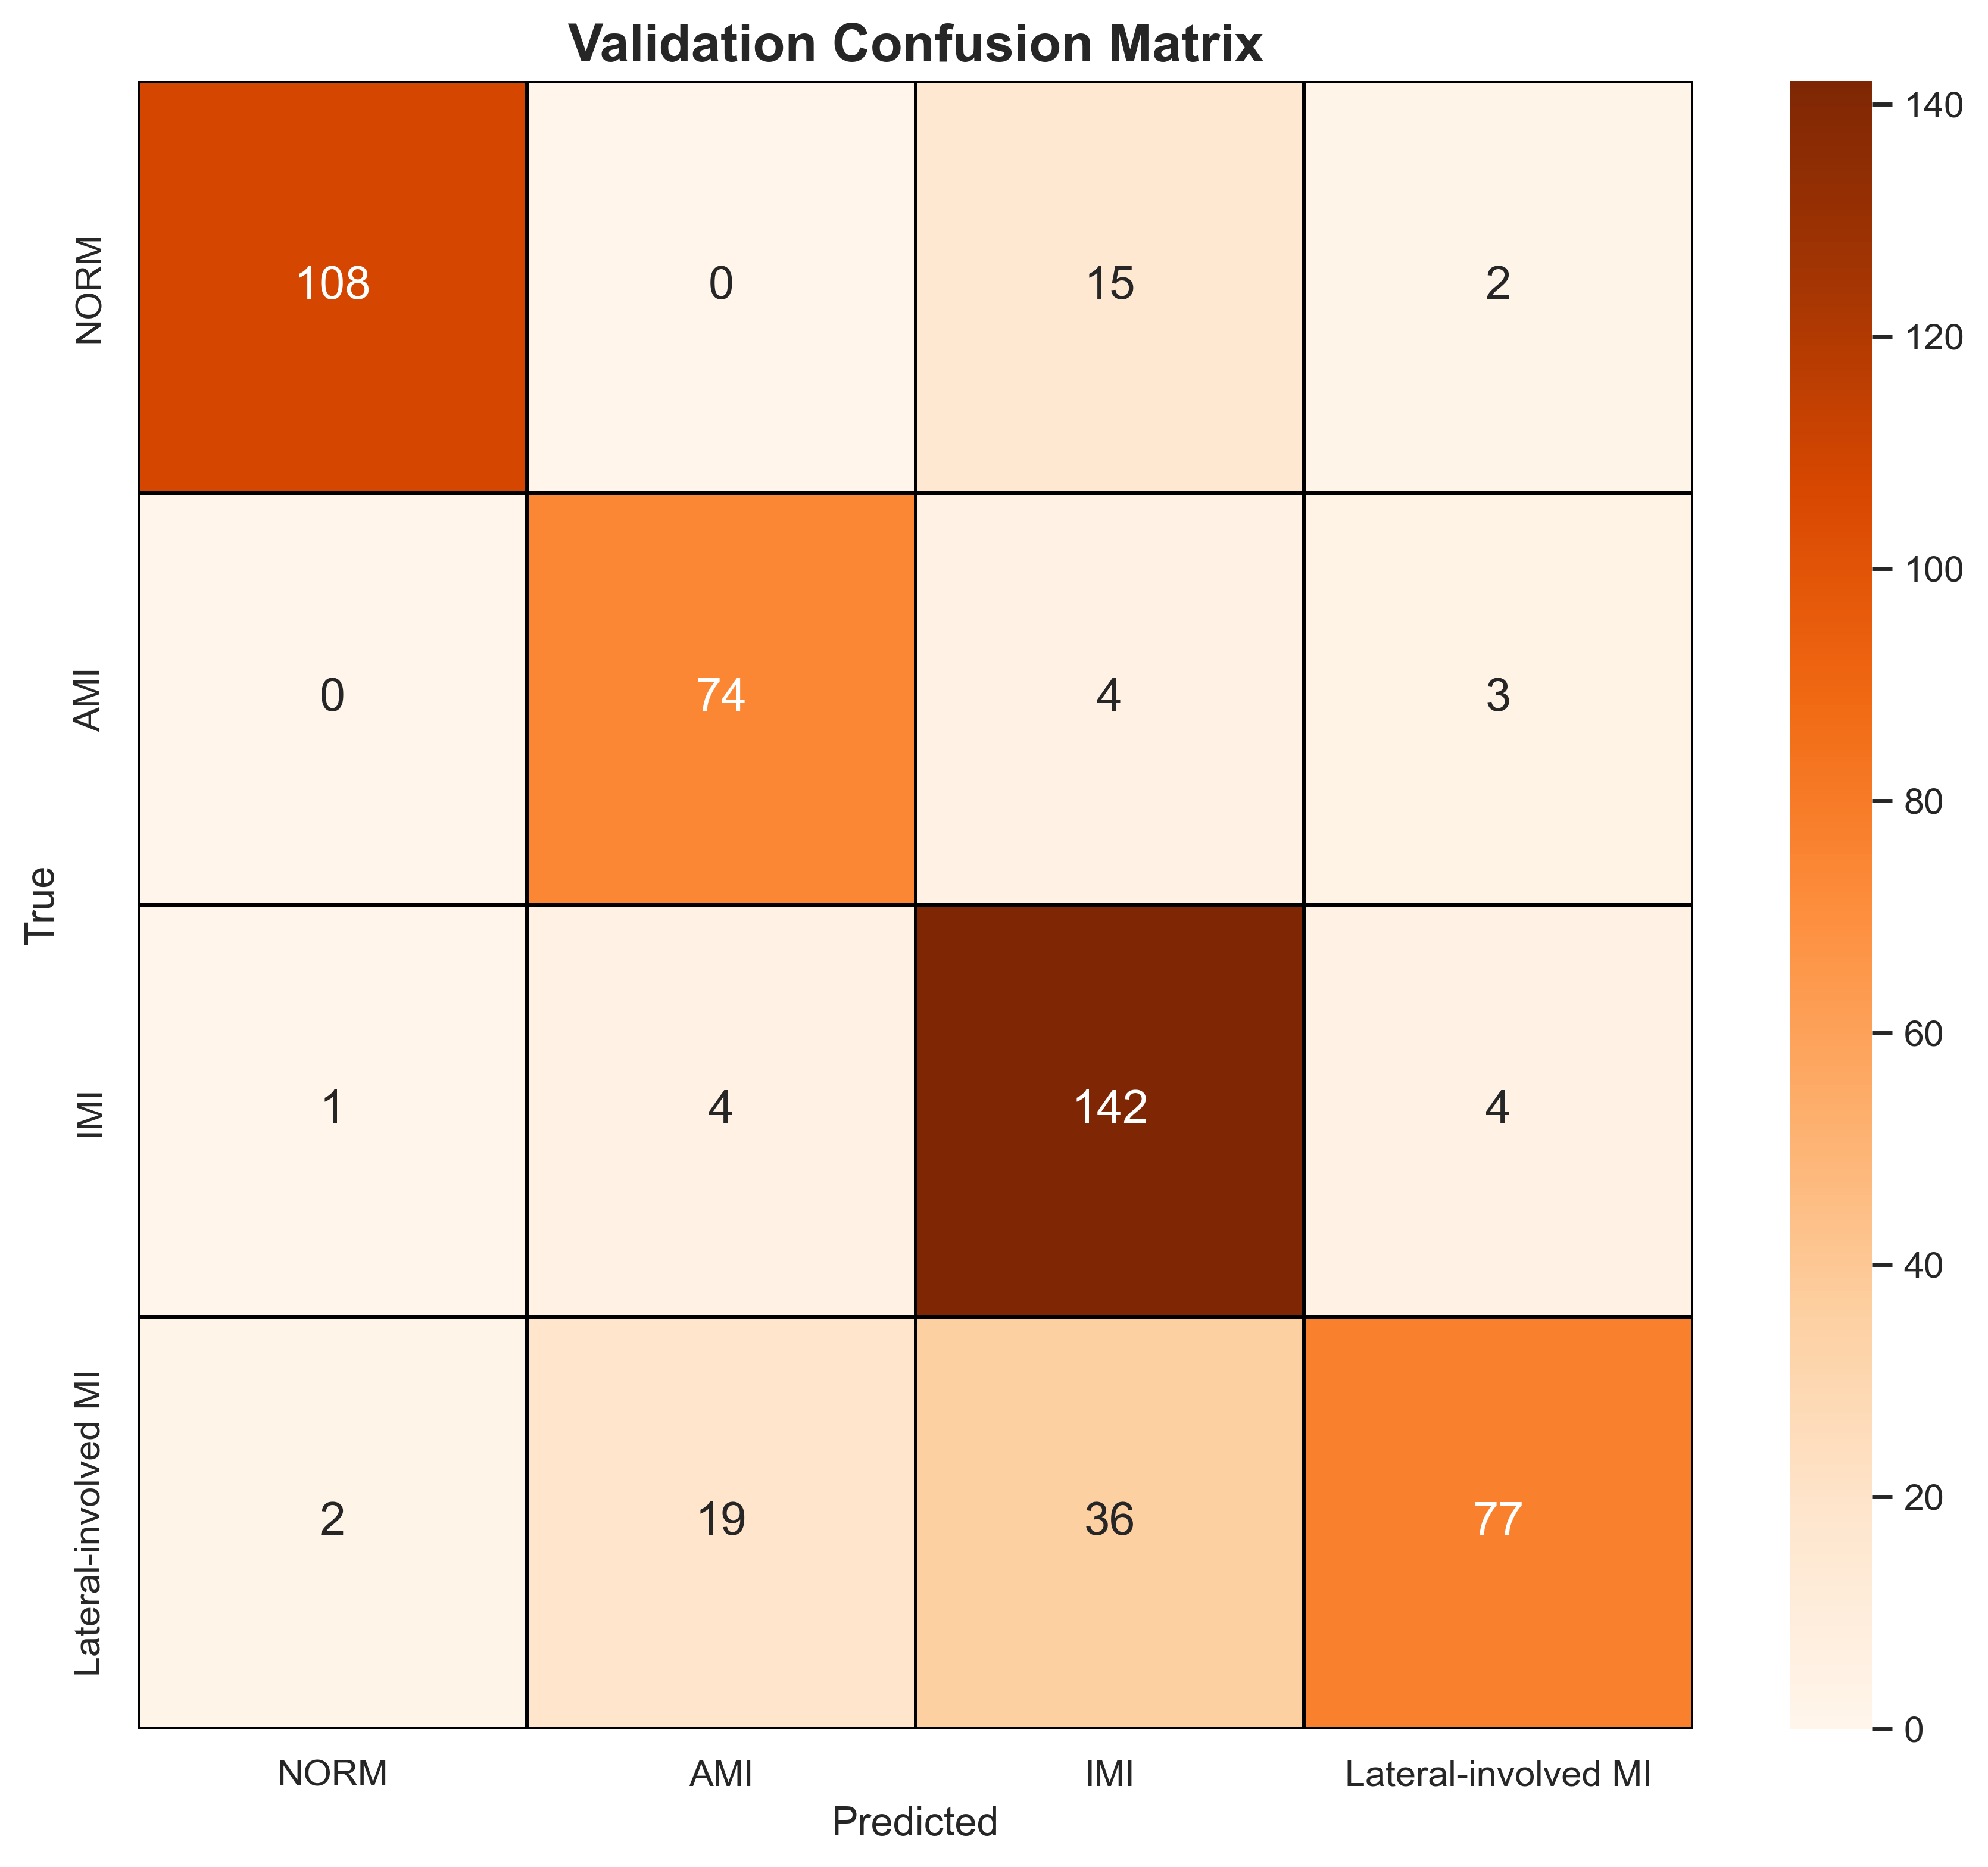

The file beside this chart, header and first rows:
, NORM, AMI, IMI, Lateral-involved MI
NORM, 108, 0, 15, 2
AMI, 0, 74, 4, 3
IMI, 1, 4, 142, 4
Lateral-involved MI, 2, 19, 36, 77
